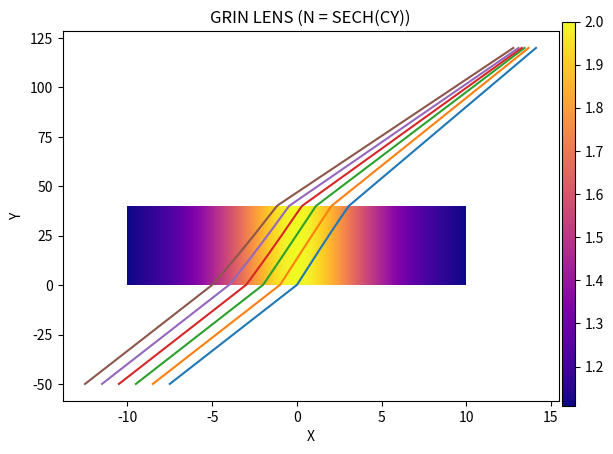

The script that saved this image:
import matplotlib.pyplot as plt
import numpy as np

# [A:  1.30 ] [B:  1 ]
# xf = 47 / C = 0.24
# xf = 57 / C = 0.78
# xf = 80 / C = 0.64
# xf = 45 / C = 0.39 / x0 = 0
# [A:  1.66 ] [B:  1.4 ] [C:  0.27 ] [XF:  70 ]
# Min [A:  2.0 ] [B:  1.0 ] [C:  0.28 ] [XF:  40 ] [SE CRUZA ANTES:  False ]: [FOCO EN POSICIÓN:  False ]: [MIN:  1.5721012970809944 ]
# Min [A:  1.0 ] [B:  1.0 ] [C:  0.29 ] [XF:  40 ] [SE CRUZA ANTES:  False ]: [FOCO EN POSICIÓN:  False ]: [MIN:  2.2787364547591054 ]


x0 = 0
xf = 40
y0 = -10
yf = 10
dx = 0.01

x = np.arange(x0,xf,dx)
y = np.arange(y0,yf,dx)
X,Y = np.meshgrid(x,y)

A = 1
B = 1
C = 0.29
# Mapa de índices de refracción
N = A/np.cosh((C*Y)) + B
indice = lambda y: A/np.cosh(C*y) + B

# Definir a los Rayos
r_shape = np.arange(-50,80+xf,dx)

r1 = np.full(r_shape.shape, fill_value= -5.0, dtype="float")
r2 = np.full(r_shape.shape, fill_value= -4.0, dtype="float")
r3 = np.full(r_shape.shape, fill_value= -3.0, dtype="float")
r4 = np.full(r_shape.shape, fill_value= -2.0, dtype="float")
r5 = np.full(r_shape.shape, fill_value= -1.0, dtype="float")
r6 = np.full(r_shape.shape, fill_value= 0.0, dtype="float")

pend_inicial = 0.15

r1 = r1 + r_shape*pend_inicial
r2 = r2 + r_shape*pend_inicial
r3 = r3 + r_shape*pend_inicial
r4 = r4 + r_shape*pend_inicial
r5 = r5 + r_shape*pend_inicial
r6 = r6 + r_shape*pend_inicial

# Refractar los rayos
def refractar (r):

    r_nueva = np.zeros(r.shape)

    for k in range(len(r)):

        # Antes de la intersección
        if x0 > r_shape[k]:
            r_nueva[k] = r[k]

        # En la primera intersección
        if x0 == round(r_shape[k], 2):
            pendiente = (r_nueva[k] - r_nueva[k-1])/dx
            k1 = np.tan(np.arcsin((1 * np.sin(np.arctan(pendiente))) / indice(r_nueva[k-1])))
            k2 = np.tan(np.arcsin((1 * np.sin(np.arctan(pendiente))) / indice(r_nueva[k-1] + k1*dx/2)))
            k3 = np.tan(np.arcsin((1 * np.sin(np.arctan(pendiente))) / indice(r_nueva[k-1] + k2*dx/2)))
            k4 = np.tan(np.arcsin((1 * np.sin(np.arctan(pendiente))) / indice(r_nueva[k-1] + k3*dx)))
            r_nueva[k] = r_nueva[k-1] + (dx/6)*(k1 + 2*k2 + 2*k3 + k4)

        # En el lente de GRIN
        if x0 < r_shape[k] and xf > r_shape[k]:
            pendiente = (r_nueva[k-1] - r_nueva[k-2])/dx
            k1 = np.tan(np.arcsin((indice(r_nueva[k-1]) * np.sin(np.arctan(pendiente))) / indice(r_nueva[k-1])))
            k2 = np.tan(np.arcsin((indice(r_nueva[k-1]) * np.sin(np.arctan(pendiente))) / indice(r_nueva[k-1] + k1*dx/2)))
            k3 = np.tan(np.arcsin((indice(r_nueva[k-1]) * np.sin(np.arctan(pendiente))) / indice(r_nueva[k-1] + k2*dx/2)))
            k4 = np.tan(np.arcsin((indice(r_nueva[k-1]) * np.sin(np.arctan(pendiente))) / indice(r_nueva[k-1] + k3*dx)))
            r_nueva[k] = r_nueva[k-1] + (dx/6)*(k1 + 2*k2 + 2*k3 + k4)

        # En la salida del lente
        if xf == round(r_shape[k], 2):
            r_nueva[k] = r_nueva[k-1] + dx*np.tan(np.arcsin((indice(r_nueva[k-1]) * np.sin(np.arctan(pendiente))) / 1))
            r_nueva[k+1] = r_nueva[k] + dx*np.tan(np.arcsin((indice(r_nueva[k]) * np.sin(np.arctan(pendiente))) / 1))
            pendiente = (r_nueva[k+1] - r_nueva[k])/dx

        # Después de la intersección
        if xf < r_shape[k]:
            r_nueva[k] = r_nueva[k-1] + pendiente*dx

    return r_nueva

r1 = refractar(r1)
r2 = refractar(r2)
r3 = refractar(r3)
r4 = refractar(r4)
r5 = refractar(r5)
r6 = refractar(r6)

plt.plot(r6, r_shape, label='label6')
plt.plot(r5, r_shape, label='label5')
plt.plot(r4, r_shape, label='label4')
plt.plot(r3, r_shape, label='label3')
plt.plot(r2, r_shape, label='label2')
plt.plot(r1, r_shape, label='label1')

plt.title("GRIN LENS (N = SECH(CY))")
plt.xlabel("X")
plt.ylabel("Y")

plt.pcolormesh(Y,X,N, cmap="plasma")
#plt.pcolormesh(X,Y,N, cmap="plasma")
cax = plt.axes([0.905, 0.1, 0.02, 0.8])
plt.colorbar(cax=cax)
plt.show()


